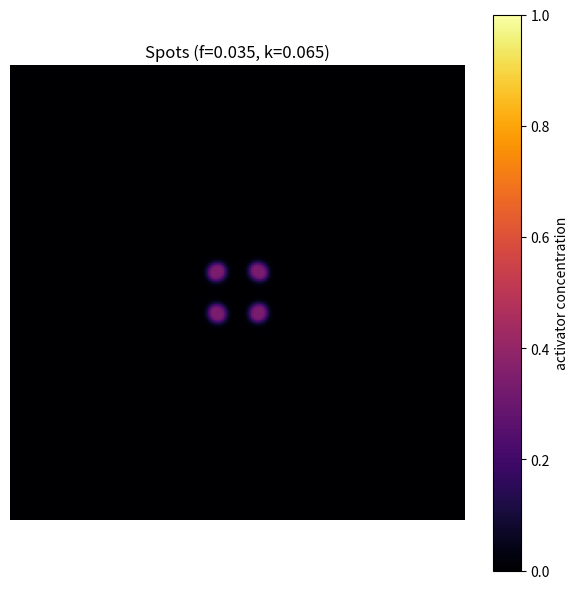
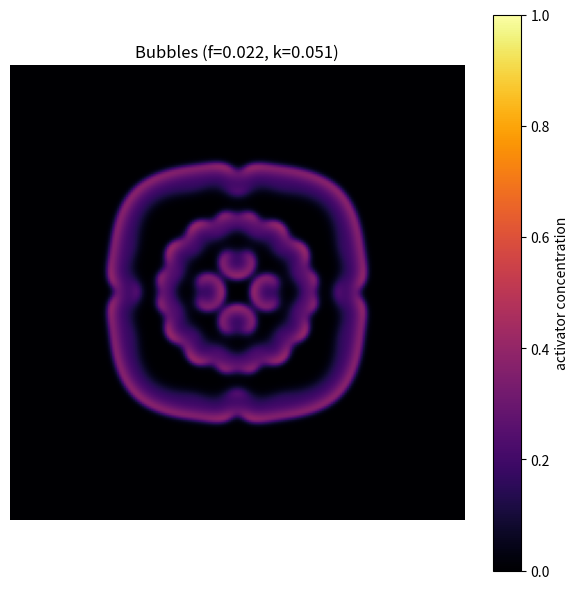
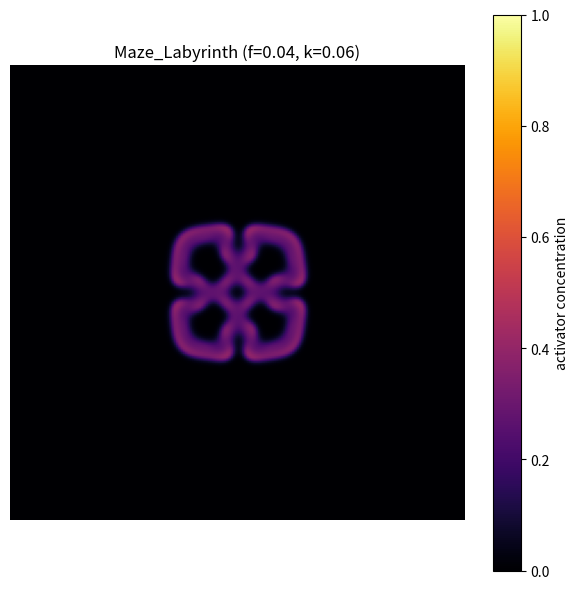
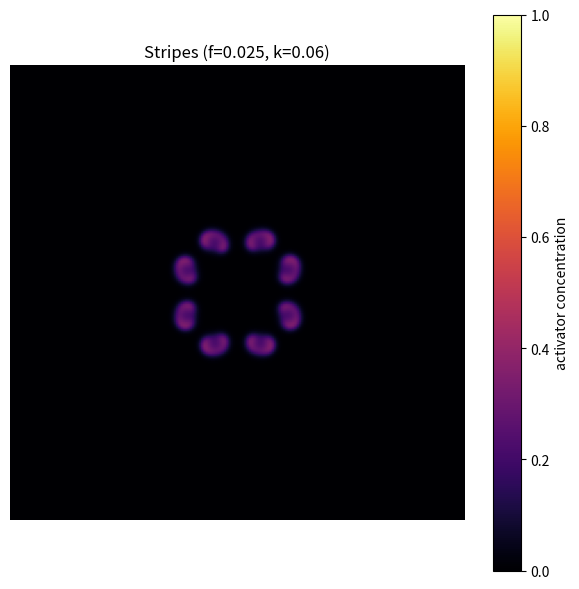
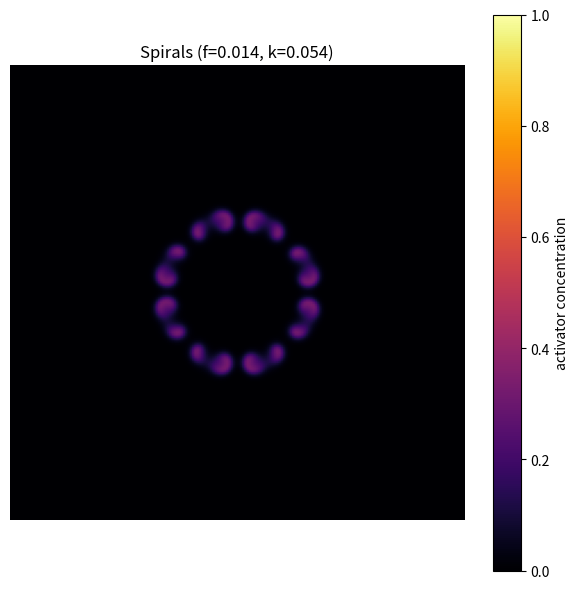

Reproduce these figures in Python, in order.
# -*- coding: utf-8 -*-
"""turing_patterns_static.ipynb

Automatically generated by Colab.

Original file is located at
    https://colab.research.google.com/drive/1PgvKLXK71MU3lULXV2ukCSZypY0FdTa_
"""

import os
import numpy as np
import matplotlib.pyplot as plt

np.random.seed(100)

output_folder = "simulation_outputs"
os.makedirs(output_folder, exist_ok=True)

Da = 0.08
Dh = 0.16
dt= 1.0
dx= 1.0
N = 200
steps = 1000

feed_kill = [[0.035, 0.065], [0.022, 0.051], [0.040, 0.060], [0.025, 0.060], [0.014, 0.054]]
pattern_type = ['Spots', 'Bubbles', 'Maze_Labyrinth', 'Stripes', 'Spirals']

def Laplacian(z):
    return (np.roll(z, 1, axis=0) + np.roll(z, -1, axis=0) +
            np.roll(z, 1, axis=1) + np.roll(z, -1, axis=1) - 4*z) / (dx ** 2)

def run_turing_simulation(f, k, pattern_name):

    a = np.zeros((N, N))
    h = np.ones((N, N))

    r = 10
    cx, cy = N // 2, N // 2
    a[cx-r:cx+r, cy-r:cy+r] = 0.25
    h[cx-r:cx+r, cy-r:cy+r] = 0.50

    a += 0.02 * np.random.randn(N, N)
    h += 0.02 * np.random.randn(N, N)
    a = np.clip(a, 0, 1)
    h = np.clip(h, 0, 1)

    for _ in range(steps):
        dadt = Da * Laplacian(a) + h * a * a - (f + k) * a
        dhdt = Dh * Laplacian(h) - h * a * a + f * (1 - h)

        a += dt * dadt
        a = np.clip(a, 0, 1)

        h += dt * dhdt
        h = np.clip(h, 0, 1)

    plt.figure(figsize=(6,6))
    plt.imshow(a, cmap='inferno', vmin=0, vmax=1)
    plt.axis('off')
    plt.title(f'{pattern_name} (f={f}, k={k})')
    plt.colorbar(label='activator concentration')
    plt.tight_layout()

    filename = f"{pattern_name.lower()}.png"
    save_path = os.path.join(output_folder, filename)
    plt.savefig(save_path, dpi=300, bbox_inches='tight')

    print(f"done: {pattern_name}")

print("Starting all simulations...")
for (f_val, k_val), name in zip(feed_kill, pattern_type):
    run_turing_simulation(f_val, k_val, name)

print("all done")
